Labelled photos from "device_sensor", an image-classification folder in OlegPafik/ml-upna-order-checker. The possible labels are: device, sensor.

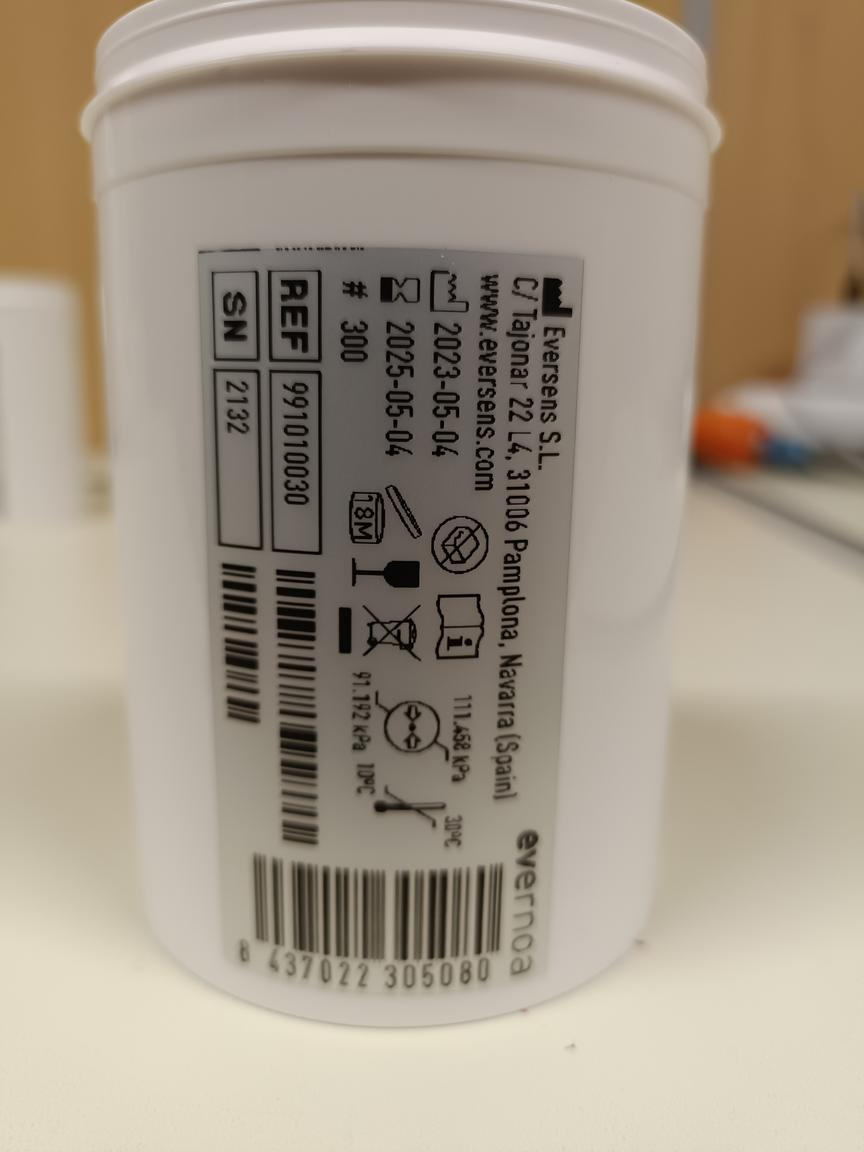
Label: sensor

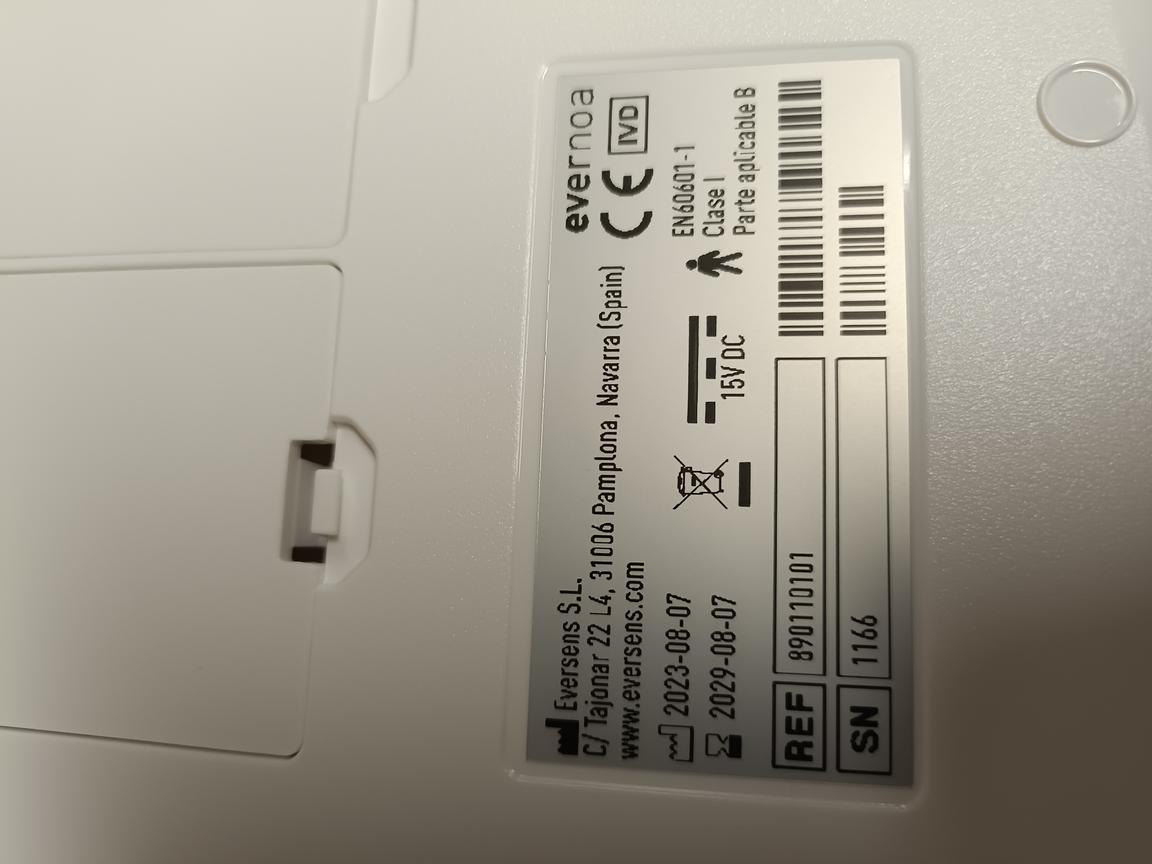
Label: device

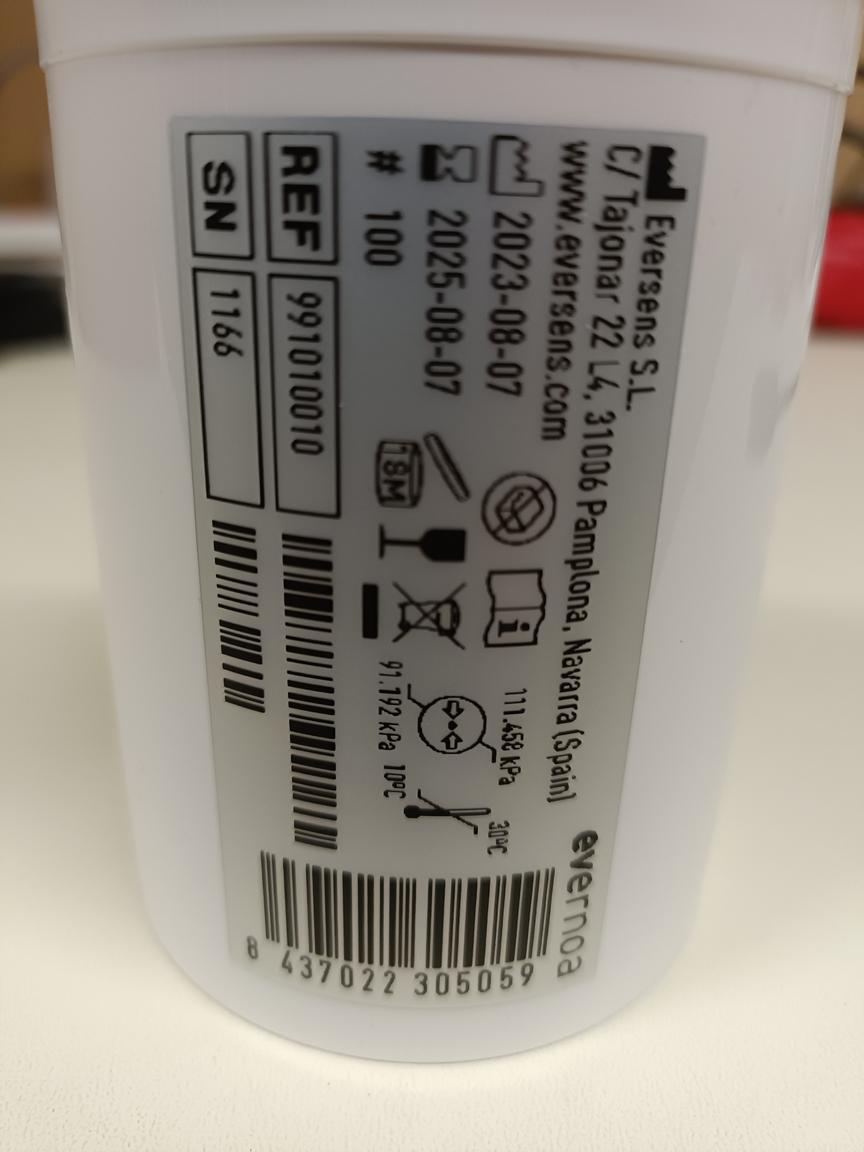
Label: sensor

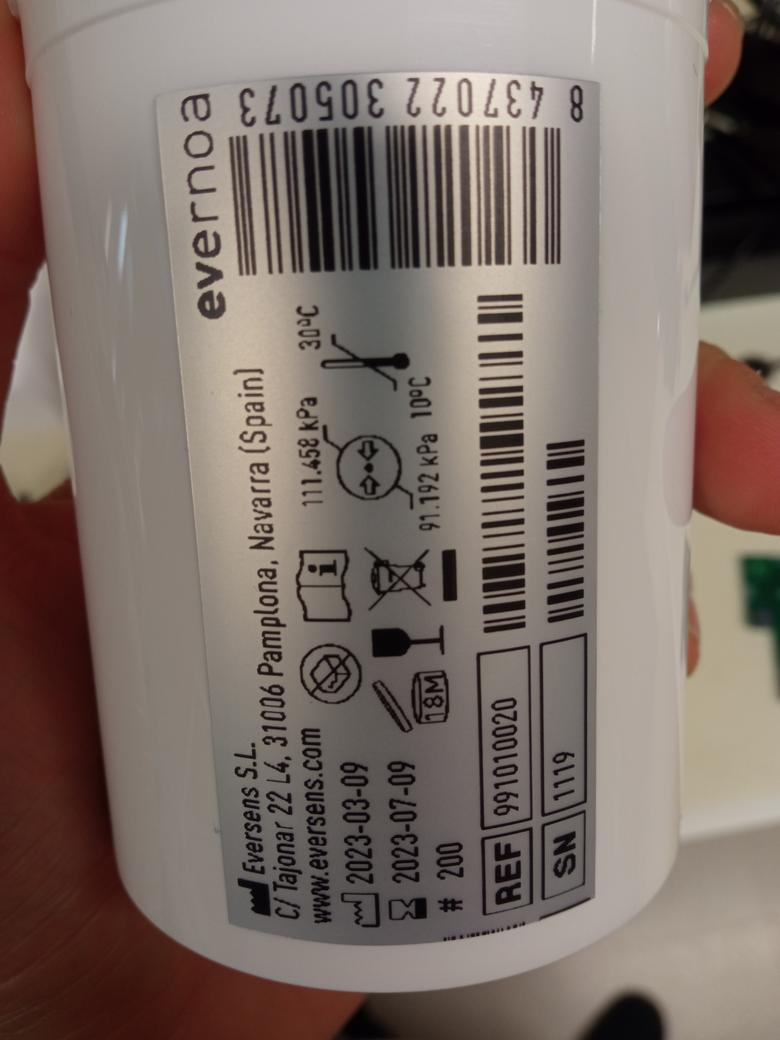
Label: sensor

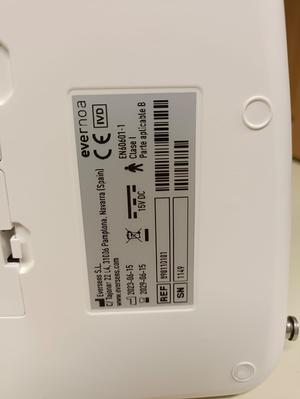
Label: device

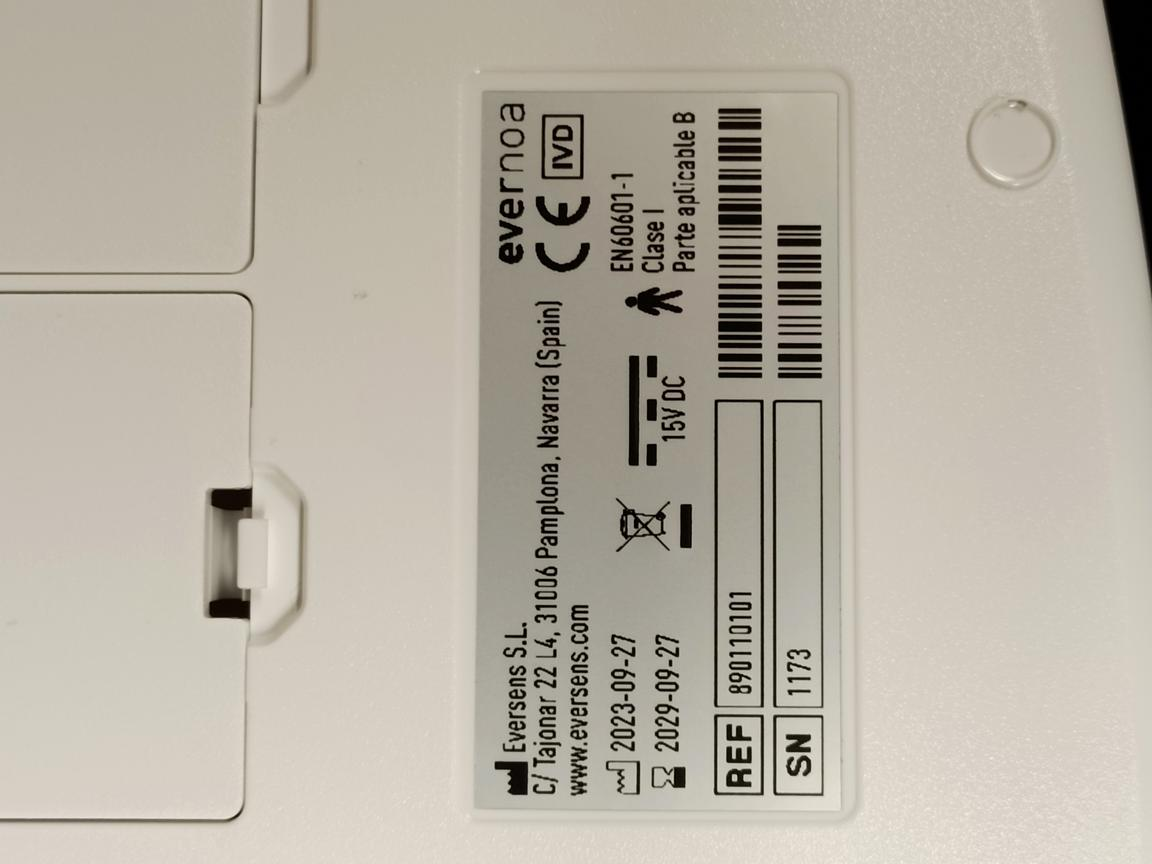
Label: device
